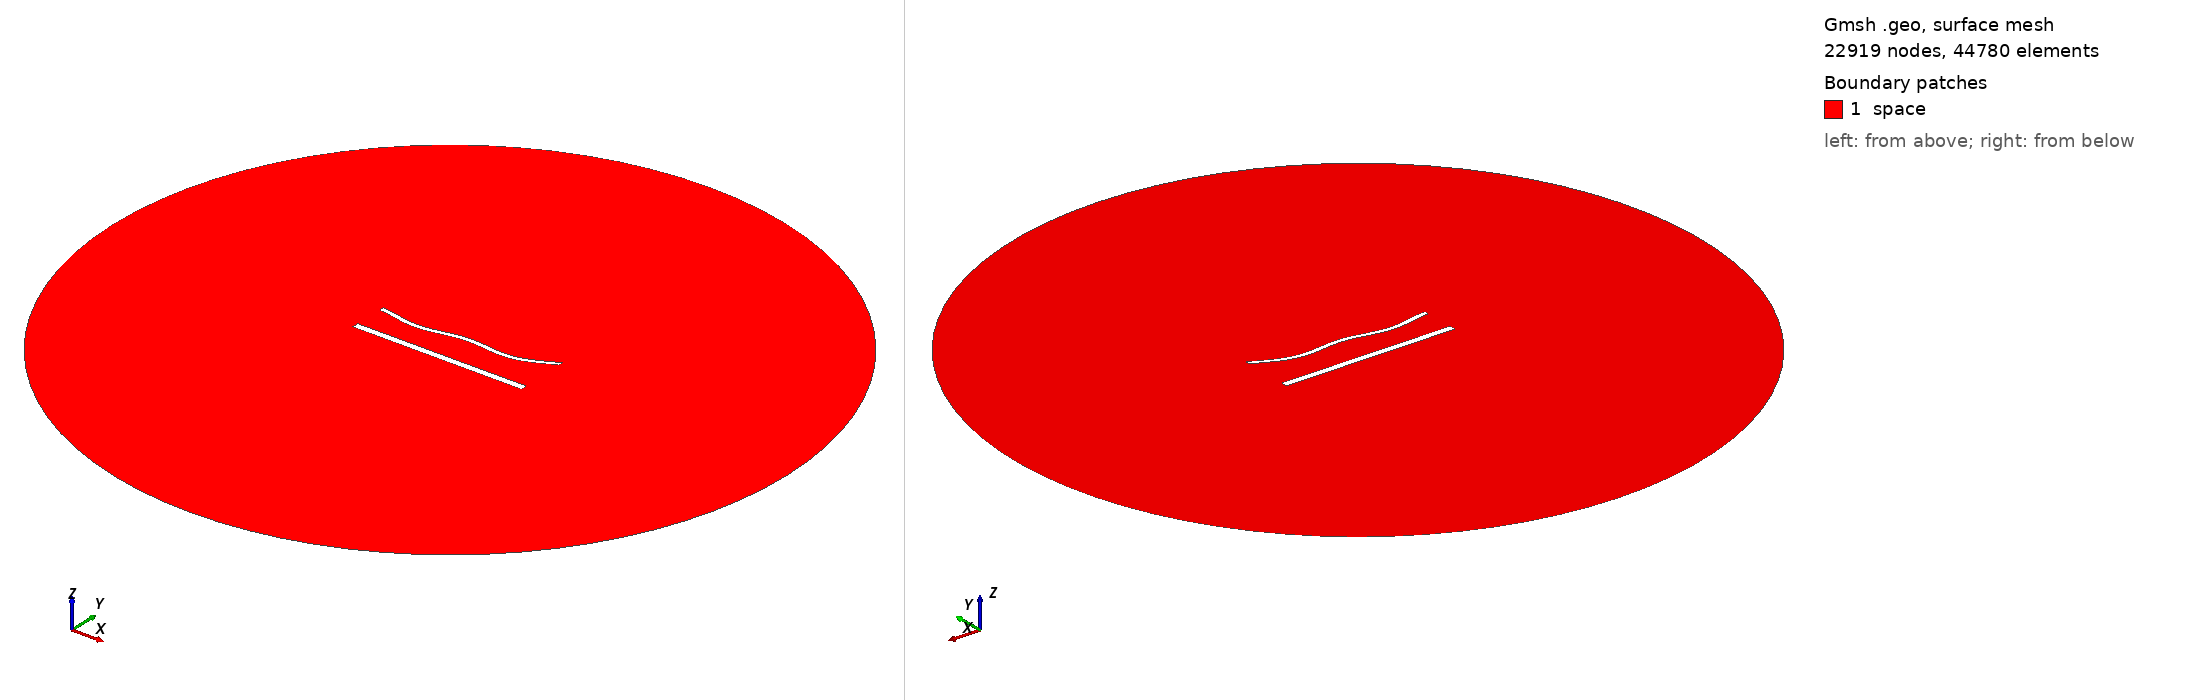

Gmsh geometry script, surface-meshed: 22919 nodes, 44780 surface elements. Boundary patches (legend numbers): 1 space. Left view from above one corner, right view from below the opposite corner. Legend entries are the model's physical surfaces. The drawing asked Gmsh for element sizes between 1% and 20% of the model's largest extent; the script's own settings can give other sizes.

=== 1678.geo (drawn) ===
//---------------------------------------
// Geometry kernel
//---------------------------------------

SetFactory("OpenCASCADE");



//---------------------------------------
// Parameters of the geometry
//---------------------------------------

// Overetch of the upper plate
overetch = 0.5;

// Distance between the plates
distance = 20.0;

// Discretization over the x axis (for the deformation)
nx = 50; 

// Length of the plate
L = 100 - overetch; 

// Number of modes
n = 4; 

// 1st mode coefficient
coeff(1) = 1.5;
beta(1) = 0.596864 * 3.1415926535 / L;

// 2nd mode coefficient
coeff(2) = -1.5;
beta(2) = 1.49418 * 3.1415926535 / L;

// 3rd mode coefficient
coeff(3) = 0.0;
beta(3) = 2.50025 * 3.1415926535 / L;

// 4th mode coefficient
coeff(4) = -1.5;
beta(4) = 3.49999 * 3.1415926535 / L;



//---------------------------------------
// Upper plate (deformed rectangle)
//---------------------------------------

// Coordiantes of the upper plate
xmin = -50;
xmax = 50 - overetch;

// Height of the upper plate
yheight = 4 - 2 * overetch;

// Indexes of the points
UpperID[] = {};
LowerID[] = {};
LeftID[] = {};
RightID[] = {};

// Point index
p = 1;

// Horizontal edges
For i In {1:nx}
    x = xmin + (i-1)*(xmax - xmin)/(nx-1);

    y_bottom = distance / 2 + overetch;
    For j In {1:n}
        C = (Cosh(beta(j)*L) + Cos(beta(j)*L)) / (Sinh(beta(j)*L) + Sin(beta(j)*L));
        y_bottom  = y_bottom + coeff(j) * (Cosh(beta(j)*(x+50)) - Cos(beta(j)*(x+50)) - C * (Sinh(beta(j)*(x+50)) - Sin(beta(j)*(x+50))));
    EndFor

    y_top = y_bottom + yheight;

    Point(p) = {x, y_top, 0, 1.0};
    UpperID[i] = p;
    p = p + 1;

    Point(p) = {x, y_bottom, 0, 1.0};
    LowerID[i] = p;
    p = p + 1;
EndFor

// Create point lists
UpperPts[] = {}; LowerPts[] = {};
For i In {1:nx}
  UpperPts[] += {UpperID[i]};
  LowerPts[] += {LowerID[i]};
EndFor

// Build splines
Spline(1) = {UpperPts[]};
Spline(2) = {LowerPts[]};
Line(3) = {LowerPts[nx-1], UpperPts[nx-1]};
Line(4) = {LowerPts[0], UpperPts[0]};

// Build the plane surface
Curve Loop(1) = {2, 3, -1, -4};
Plane Surface(1) = {1};



//---------------------------------------
// Lower plate (rectangle)
//---------------------------------------

// Vertices
Point(1001) = {-50, -distance/2, 0, 1.0};
Point(1002) = { 50, -distance/2, 0, 1.0};
Point(1003) = { 50,  -distance/2 + 4, 0, 1.0};
Point(1004) = {-50,  -distance/2 + 4, 0, 1.0};

// Edges
Line(5) = {1001, 1002};
Line(6) = {1002, 1003};
Line(7) = {1003, 1004};
Line(8) = {1004, 1001};

// Plane surface
Line Loop(2) = {5, 6, 7, 8};
Plane Surface(2) = {2}; 



//---------------------------------------
// Outer (fictious) boundary
//---------------------------------------

// Points
Point(1005) = {0, 0, 0};       // Center
Point(1006) = {200, 0, 0};     // Start point
Point(1007) = {0, 200, 0};     // 90 degrees
Point(1008) = {-200, 0, 0};    // 180 degrees
Point(1009) = {0, -200, 0};    // 270 degrees

// Circle arcs (each needs start, center, end)
Circle(9) = {1006, 1005, 1007};
Circle(10) = {1007, 1005, 1008};
Circle(11) = {1008, 1005, 1009};
Circle(12) = {1009, 1005, 1006};

// Plane surface for the entire domain
Curve Loop(3) = {9, 10, 11, 12};
Surface(3) = {3};

// Subtract the plates from the whole domain to obtain the actual domain where we want to solve the equations
BooleanDifference{ Surface{3}; Delete; }{ Surface{1}; Surface{2}; Delete; }




//---------------------------------------
// Transfinite Lines/Curves
//---------------------------------------

// Set the number of points on the boundaries
r = 6;
d = 0.15;

// Plates
Transfinite Curve {1} = 50*r/4 Using Progression 1;
Transfinite Line {2} = 50*r Using Progression 1;
Transfinite Curve {3, 4} = 2*r Using Progression 1+d;
Transfinite Line {5} = 50*r/4 Using Progression 1;
Transfinite Line {7} = 50*r Using Progression 1;
Transfinite Line {6} = 2*r Using Progression 1-d;
Transfinite Line {8} = 2*r Using Progression 1+d;

// Outer boundary
Transfinite Line {9, 10, 11, 12} = 20 Using Progression 1;



//---------------------------------------
// Physical groups
//---------------------------------------                

// Physical curves (boundaries)
Physical Line("force_segment", 10) = {2};
Physical Line("upper_plate", 11) = {1, 3, 4};
Physical Line("lower_plate", 12) = {5, 6, 7, 8};
Physical Line("boundary", 20) = {9, 10, 11, 12};

// Physical Surfaces
Physical Surface("space", 30) = {3};



//---------------------------------------
// 6. Generate the Mesh
//---------------------------------------

// 2D mesh generation
Mesh 2;
